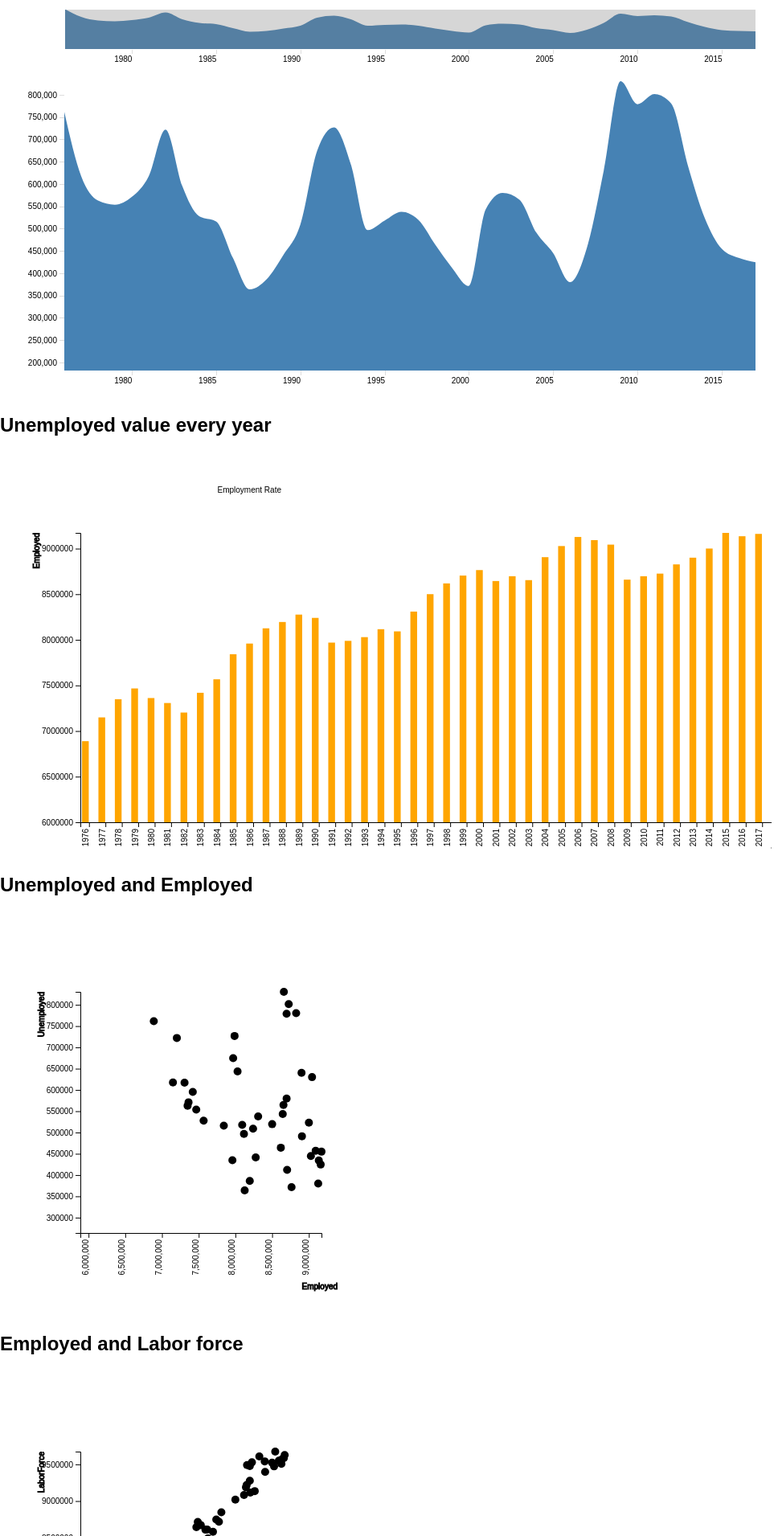
D3 v4 page, settled after 480 driven frames (8 s of simulated time); the page loaded 1 data file(s).



        var svg = d3.select("#svg1"),
            margin = {top: 110, right: 20, bottom: 30, left: 80},
            margin2 = {top: 20, right: 20, bottom: 430, left: 80},
            width = +svg.attr("width") - margin.left - margin.right,
            height = +svg.attr("height") - margin.top - margin.bottom,
            height2 = +svg.attr("height") - margin2.top - margin2.bottom;

        var parseDate = d3.timeParse("%Y");

        var x = d3.scaleTime().range([0, width]),
            x2 = d3.scaleTime().range([0, width]),
            y = d3.scaleLinear().range([height, 0]),
            y2 = d3.scaleLinear().range([height2, 0]);

        var xAxis = d3.axisBottom(x),
            xAxis2 = d3.axisBottom(x2),
            yAxis = d3.axisLeft(y);

        var brush = d3.brushX()
            .extent([[0, 0], [width, height2]])
            .on("brush end", brushed);

        var zoom = d3.zoom()
            .scaleExtent([1, Infinity])
            .translateExtent([[0, 0], [width, height]])
            .extent([[0, 0], [width, height]])
            .on("zoom", zoomed);

        var area = d3.area()
            .curve(d3.curveMonotoneX)
            .x(function(d) { return x(d.Year); })
            .y0(height)
            .y1(function(d) { return y(d.Unemployed); });

        var area2 = d3.area()
            .curve(d3.curveMonotoneX)
            .x(function(d) { return x2(d.Year); })
            .y0(height2)
            .y1(function(d) { return y2(d.UnemploymentRate); });

        svg.append("defs").append("clipPath")
            .attr("id", "clip")
          .append("rect")
            .attr("width", width)
            .attr("height", height);

        var focus = svg.append("g")
            .attr("class", "focus")
            .attr("transform", "translate(" + margin.left + "," + margin.top + ")");

        var context = svg.append("g")
            .attr("class", "context")
            .attr("transform", "translate(" + margin2.left + "," + margin2.top + ")");

        d3.csv("data/unemployment.csv", type, function(error, data) {
          if (error) throw error;

          x.domain(d3.extent(data, function(d) { return d.Year; }));
          y.domain([(d3.min(data, function(d) { return d.Unemployed; })/2), d3.max(data, function(d) { return d.Unemployed; })]);
          x2.domain(x.domain());
          y2.domain([0, d3.max(data, function(d) { return d.UnemploymentRate; })]);

          focus.append("path")
              .datum(data)
              .attr("class", "area")
              .attr("d", area);

          focus.append("g")
              .attr("class", "axis axis--x")
              .attr("transform", "translate(0," + height + ")")
              .call(xAxis);

          focus.append("g")
              .attr("class", "axis axis--y")
              .call(yAxis);

          context.append("path")
              .datum(data)
              .attr("class", "area")
              .attr("d", area2);

          context.append("g")
              .attr("class", "axis axis--x")
              .attr("transform", "translate(0," + height2 + ")")
              .call(xAxis2);

          context.append("g")
              .attr("class", "brush")
              .call(brush)
              .call(brush.move, x.range());

          svg.append("rect")
              .attr("class", "zoom")
              .attr("width", width)
              .attr("height", height)
              .attr("transform", "translate(" + margin.left + "," + margin.top + ")")
              .call(zoom);
        });

        function brushed() {
          if (d3.event.sourceEvent && d3.event.sourceEvent.type === "zoom") return; // ignore brush-by-zoom
          var s = d3.event.selection || x2.range();
          x.domain(s.map(x2.invert, x2));
          focus.select(".area").attr("d", area);
          focus.select(".axis--x").call(xAxis);
          svg.select(".zoom").call(zoom.transform, d3.zoomIdentity
              .scale(width / (s[1] - s[0]))
              .translate(-s[0], 0));
          for (var i=0;i<d3.selectAll(".bar")['_groups'][0].length;i++){
            var j=d3.selectAll(".bar")['_groups'][0][i];
            var k=j.getAttribute('x');
            if(k>=s[0]&&k<=s[1]){
              d3.select(j).attr('class', 'highlight');
              i=i-1;
            }
          }
          for (var i=0;i<d3.selectAll(".highlight")['_groups'][0].length;i++){
            var j=d3.selectAll(".highlight")['_groups'][0][i];
            var k=j.getAttribute('x');
            if(k<s[0]||k>s[1]){
              d3.select(j).attr('class', 'bar');
              i=i-1;
            }
          }
          // var min=1976+s[0]/20.9;
          // var max=1976+s[1]/20.9;
          // for (var i=0;i<d3.selectAll(".dot")['_groups'][0].length;i++){
          //   var j=d3.selectAll(".dot")['_groups'][0][i];
          //   var k=j.getAttribute('year');
          //   if(k<min||k>max){
          //     d3.selectAll(".dot")['_groups'][0][i].setAttribute('class','circle1');
          //     i=i-1;
          //   }
          //   // console.log(d3.selectAll(".dot")['_groups'][0][i].getAttribute('year'));
          // }
          // for (var i=0;i<d3.selectAll(".circle1")['_groups'][0].length;i++){
          //   var j=d3.selectAll(".circle1")['_groups'][0][i];
          //   var k=j.getAttribute('year');
          //   if(k>=min&&k<=max){
          //     d3.selectAll(".dot")['_groups'][0][i].setAttribute('class','dot');
          //     i=i-1;
          //   }
          //   // console.log(d3.selectAll(".dot")['_groups'][0][i].getAttribute('year'));
          // }
        }

        function zoomed() {
          if (d3.event.sourceEvent && d3.event.sourceEvent.type === "brush") return; // ignore zoom-by-brush
          var t = d3.event.transform;
          x.domain(t.rescaleX(x2).domain());
          // console.log(xx2)
          focus.select(".area").attr("d", area);
          focus.select(".axis--x").call(xAxis);
          context.select(".brush").call(brush.move, x.range().map(t.invertX, t));
          var s=x.range().map(t.invertX, t);
          for (var i=0;i<d3.selectAll(".bar")['_groups'][0].length;i++){
            var j=d3.selectAll(".bar")['_groups'][0][i];
            var k=j.getAttribute('x');
            if(k>=s[0]&&k<=s[1]){
              d3.select(j).attr('class', 'highlight');
              i=i-1;
            }
          }
          for (var i=0;i<d3.selectAll(".highlight")['_groups'][0].length;i++){
            var j=d3.selectAll(".highlight")['_groups'][0][i];
            var k=j.getAttribute('x');
            if(k<s[0]||k>s[1]){
              d3.select(j).attr('class', 'bar');
              i=i-1;
            }
          }
        }

        function type(d) {
          d.Year = parseDate(d.Year);
          d.UnemploymentRate = +d.UnemploymentRate;
          return d;
        }

      

      var svg2 = d3.select("#svg2"),
          marginz = 200,
          width1 = 860,
          height1 = 360;

      svg2.append("text")
         .attr("transform", "translate(300,0)")
         .attr("x", 50)
         .attr("y", 50)
         .attr("font-size", "24px")
         .text("Employment Rate")

      var xx2 = d3.scaleBand().range([0, width1]).padding(0.1);
          yy2 = d3.scaleLinear().range([height1, 0]);

      var g2 = svg2.append("g")
              .attr("transform", "translate(" + 100 + "," + 100 + ")");

      d3.csv("data/unemployment.csv", function(error, data) {
          if (error) {
              throw error;
          }
          data.sort(function(a, b) {
        return a.Year - b.Year;
      });
          xx2.domain(data.map(function(d) { return d.Year; }));
          yy2.domain([6000000, d3.max(data, function(d) { return d.Employed; })]);
          g2.append("g")
           .attr("transform", "translate(0," + height1 + ")")
           .call(d3.axisBottom(xx2))
           .selectAll("text")
            .style("text-anchor","end")
            .attr("dx","-.8em")
            .attr("dy","-1em")
            .attr("transform",function(d){return "rotate(-90)"});

            g2.append("g")
           .append("text")
           .attr("y", 400)
           .attr("x", width1+20)
           .attr("text-anchor", "end")
           .attr("stroke", "black")
           .text("Year");

          g2.append("g")
           .call(d3.axisLeft(yy2).tickFormat(function(d){
               return  d;
           }).ticks(10))
           .append("text")
           .attr("transform", "rotate(-90)")
           .attr("y",0)
           .attr("dy", "-5.1em")
           .attr("text-anchor", "end")
           .attr("stroke", "black")
           .text("Employed");

          g2.selectAll(".bar")
           .data(data)
           .enter().append("rect")
           .attr("class", "bar")
           .on("mouseover", onMouseOver) //On selection of bar elements, two new event handlers added, viz. mouseover and mouseout and we are calling the respective functions to handle mouse events
           .on("mouseout", onMouseOut)   //done to apply animation when mouse hovers over a particular bar and goes out
           .attr("x", function(d) { return xx2(d.Year); })
           .attr("y", function(d) { return yy2(d.Employed); })
           .attr("width", xx2.bandwidth()-10)
           .transition()
           .ease(d3.easeLinear)
           .delay(function (d, i) {
               return i * 50;
           })
           .attr("height", function(d) { return height1 - yy2(d.Employed); });
      });
      function onMouseOver(d, i) {
          // d3.select(this).attr('class', 'highlight');  //selected bar (given by the 'this' object)
          d3.select(this)
            .transition()     // adds animation
            .duration(400)
            .attr('width', xx2.bandwidth() -5)
            .attr("y", function(d) { return yy2(d.Employed) - 10; })
            .attr("height", function(d) { return height1 - yy2(d.Employed) + 10; });

          // console.log(g2.append("text").attr('class', 'val'));
          g2.append("text")
           .attr('class', 'val')
           .attr('x', function() {
               return xx2(d.Year)+30;
           })
           .attr('y', function() {
               return yy2(d.Employed) - 15;
           })
           .text(function() {
               return [+d.Employed];  // Value of the text
           });
      }

      //mouseout event handler function
      function onMouseOut(d, i) {
          // use the text label class to remove label on mouseout
          // d3.select(this).attr('class', 'bar');
          d3.select(this)
            .transition()     // adds animation
            .duration(400)
            .attr('width', xx2.bandwidth()-10)
            .attr("y", function(d) { return yy2(d.Employed); }) // What if we don't again fix this Value ?
            .attr("height", function(d) { return height1 - yy2(d.Employed); }); // Play with changing the Value

          d3.selectAll('.val')
            .remove()
      }
      

      var svg3 = d3.select("#svg3"),
          margin3 = 200,
          width3 = svg3.attr("width") - margin3,
          height3 = svg3.attr("height") - margin3

      svg3.append("text")
         .attr("transform", "translate(100,0)")
         .attr("x", 200)
         .attr("y", 50)
         .attr("font-size", "24px")

      var xScale = d3.scaleLinear().range([0, width3]);//scaleBand() is used to construct a band scale. This is useful when our data has discrete bands.
          yScale = d3.scaleLinear().range([height3, 0]);//a linear scale for the y-axis since this axis will show our stock prices.

      var g3 = svg3.append("g")
                 .attr("transform", "translate(" + 100 + "," + 100 + ")");

      d3.csv("data/unemployment.csv", function(error, data) {
          if (error) {
              throw error;
          }

          xScale.domain([d3.min(data, function(d) { return d.Employed; })-1000000, d3.max(data, function(d) { return d.Employed; })]); //provide domain values to the x and y scales, here it's X Scale which is Timestamp
          yScale.domain([d3.min(data, function(d) { return d.Unemployed; })-100000, d3.max(data, function(d) { return d.Unemployed; })]); // domain value of Fixation Duration to y Scale
          g3.append("g")
           .attr("class","x-axis")
           .attr("transform", "translate(0," + height3 + ")")
           .call(d3.axisBottom(xScale))
           .selectAll("text")
            .style("text-anchor","end")
            .attr("dx","-.8em")
            .attr("dy","-1em")
            .attr("transform",function(d){return "rotate(-90)"});

            g3.append("g")
           .append("text")
           .attr("class","x-text")
           .attr("y", 370)
           .attr("x", width3+20)
           .attr("text-anchor", "end")
           .attr("stroke", "black")
           .text("Employed");

          g3.append("g") //Another group element to have our y-axis grouped under one group element
          .attr("class","y-axis")
           .call(d3.axisLeft(yScale).tickFormat(function(d){ // Try with X Scaling too.
               return  d;
           })
           .ticks(10)) //We have also specified the number of ticks we would like our y-axis to have using ticks(10).
           .append("text")
           .attr("transform", "rotate(-90)")
           .attr("y", 6)
           .attr("dy", "-5.1em")
           .attr("text-anchor", "end")
           .attr("stroke", "black")
           .text("Unemployed");

          g3.selectAll(".circle") //created dynamic bars with our data using the SVG rectangle element.
           .data(data)
           .enter().append("circle").attr("class","dot")
            .on("mouseover", onMouseOver1)
            .on("mouseout", onMouseOut1)
           .transition()                 // Keep on changing the place where transition starts and see the difference.
             .ease(d3.easeLinear)
             .duration(4)
             .delay(function (d, i) {
                 return i * 50;
             })
          // .attr("class", "bar")
           .attr("r", function(d) { return 5; })

           .attr("cx", function(d) { return xScale(d.Employed); })
             //x scale created earlier and pass the year value from our data.
           .attr("cy", function(d) { return yScale(d.Unemployed); })
           .attr("employed",function(d){return d.Employed})
           .attr("year",function(d){return d.Year})                                                      //the height of the SVG minus the corresponding y-value of the bar from the y-scale
      });

      function onMouseOver1(d, i) {
        d3.select(this).attr('class', 'highlightcir');

        d3.select(this)
          .transition()     // adds animation
          .duration(400)
          .attr('r', 10);

        g3.append("text")
         .attr('class', 'val')
         .attr('x', function() {
             return xScale(d.Employed)+15;
         })
         .attr('y', function() {
             return yScale(d.Unemployed)-10;
         })
         .text(function() {
             return [+d.Year];  // Value of the text
         });
         // for (var i=0;i<d3.selectAll(".dot")['_groups'][0].length;i++){
         //   var j=d3.selectAll(".dot")['_groups'][0][i];
         //   var k=j.getAttribute('year');
         //   if(d.Year==k){
         //     d3.select(j).attr('class', 'highlightcir');
         //     d3.select(j)
         //       .transition()     // adds animation
         //       .duration(400)
         //       .attr('r', 10);
         //   }
         // }
         for (var i=0;i<d3.selectAll(".dot")['_groups'][0].length;i++){
           var j=d3.selectAll(".dot")['_groups'][0][i];
           var k=j.getAttribute('year');
           if(d.Year==k){
             d3.select(j).attr('class', 'highlightcir');
             d3.select(j)
               .transition()     // adds animation
               .duration(400)
               .attr('r', 10);
           }
         }
          // d3.select(this).attr('class', 'highlight');  //selected bar (given by the 'this' object)
      }
      function onMouseOut1(d, i) {
          d3.select(this).attr('class', 'dot');
          d3.select(this)
            .transition()     // adds animation
            .duration(400)
            .attr('r', 5);
          d3.select(d3.selectAll(".highlightcir")['_groups'][0][0]).attr('class', 'dot')
          .transition()
          .duration(400)
          .attr('r', 5);
          // d3.select(d3.selectAll(".highlightcir")['_groups'][0][0]).transition()
          //                                                           .duration(400)
          //                                                           .attr('r', 5);
          d3.selectAll('.val')
            .remove()
      }
      

      var svg4 = d3.select("#svg4"),
          margin4 = 200,
          width4 = svg4.attr("width") - margin4,
          height4 = svg4.attr("height") - margin4

      svg4.append("text")
         .attr("transform", "translate(100,0)")
         .attr("x", 200)
         .attr("y", 50)
         .attr("font-size", "24px")

      var xScale2 = d3.scaleLinear().range([0, width4]);//scaleBand() is used to construct a band scale. This is useful when our data has discrete bands.
          yScale2 = d3.scaleLinear().range([height4, 0]);//a linear scale for the y-axis since this axis will show our stock prices.

      var g4 = svg4.append("g")
                 .attr("transform", "translate(" + 100 + "," + 100 + ")");

      d3.csv("data/unemployment.csv", function(error, data) {
          if (error) {
              throw error;
          }

          xScale2.domain([d3.min(data, function(d) { return d.Employed; })-500000, d3.max(data, function(d) { return d.LaborForce; })]); //provide domain values to the x and y scales, here it's X Scale which is Timestamp
          yScale2.domain([d3.min(data, function(d) { return d.Employed; })-500000, d3.max(data, function(d) { return d.LaborForce; })]); // domain value of Fixation Duration to y Scale
          g4.append("g")
           .attr("class","x-axis")
           .attr("transform", "translate(0," + height4 + ")")
           .call(d3.axisBottom(xScale2))
           .selectAll("text")
            .style("text-anchor","end")
            .attr("dx","-.8em")
            .attr("dy","-1em")
            .attr("transform",function(d){return "rotate(-90)"});

            g4.append("g")
           .append("text")
           .attr("class","x-text")
           .attr("y", 370)
           .attr("x", width4+20)
           .attr("text-anchor", "end")
           .attr("stroke", "black")
           .text("Employed");

          g4.append("g") //Another group element to have our y-axis grouped under one group element
          .attr("class","y-axis")
           .call(d3.axisLeft(yScale2).tickFormat(function(d){ // Try with X Scaling too.
               return  d;
           })
           .ticks(10)) //We have also specified the number of ticks we would like our y-axis to have using ticks(10).
           .append("text")
           .attr("transform", "rotate(-90)")
           .attr("y", 6)
           .attr("dy", "-5.1em")
           .attr("text-anchor", "end")
           .attr("stroke", "black")
           .text("LaborForce");

          g4.selectAll(".circle") //created dynamic bars with our data using the SVG rectangle element.
           .data(data)
           .enter().append("circle").attr("class","dot")
           .on("mouseover", onMouseOver2)
           .on("mouseout", onMouseOut2)
           .transition()                 // Keep on changing the place where transition starts and see the difference.
             .ease(d3.easeLinear)
             .duration(4)
             .delay(function (d, i) {
                 return i * 50;
             })
          // .attr("class", "bar")
           .attr("r", function(d) { return 5; })

           .attr("cx", function(d) { return xScale2(d.Employed); })
             //x scale created earlier and pass the year value from our data.
           .attr("cy", function(d) { return yScale2(d.LaborForce); })
           .attr("employed",function(d){return d.Employed})
           .attr("year",function(d){return d.Year})                                                      //the height of the SVG minus the corresponding y-value of the bar from the y-scale
      });
      function onMouseOver2(d, i) {
        d3.select(this).attr('class', 'highlightcir');
        d3.select(this)
          .transition()     // adds animation
          .duration(400)
          .attr('r', 10);
        g4.append("text")
         .attr('class', 'val')
         .attr('x', function() {
             return xScale2(d.Employed)+10;
         })
         .attr('y', function() {
             return yScale2(d.LaborForce)-10;
         })
         .text(function() {
             return [+d.Year];  // Value of the text
         });
         for (var i=0;i<d3.selectAll(".dot")['_groups'][0].length;i++){
           var j=d3.selectAll(".dot")['_groups'][0][i];
           var k=j.getAttribute('year');
           if(d.Year==k){
             d3.select(j).attr('class', 'highlightcir');
             d3.select(j)
               .transition()     // adds animation
               .duration(400)
               .attr('r', 10);
           }
         }
          // d3.select(this).attr('class', 'highlight');  //selected bar (given by the 'this' object)
      }
      function onMouseOut2(d, i) {
        d3.select(this).attr('class', 'dot');
        d3.select(this)
          .transition()     // adds animation
          .duration(400)
          .attr('r', 5);
        d3.select(d3.selectAll(".highlightcir")['_groups'][0][0]).attr('class', 'dot')
        .transition()
        .duration(400)
        .attr('r', 5);
        d3.selectAll('.val')
          .remove()
      }
      

### data: data/unemployment.csv
Area, Year, Month, LaborForce, Employed, Unemployed, UnemploymentRate
New York State, 2017, 12, 9586100, 9161400, 424700, 4.40
New York State, 2016, 12, 9570100, 9135700, 434400, 4.50
New York State, 2015, 12, 9627300, 9172300, 454900, 4.70
New York State, 2014, 12, 9523900, 9000800, 523100, 5.50
New York State, 2013, 12, 9540800, 8900600, 640200, 6.70
New York State, 2012, 12, 9607500, 8827000, 780500, 8.10
New York State, 2011, 12, 9527700, 8726000, 801700, 8.40
New York State, 2010, 12, 9476200, 8697200, 778900, 8.20
New York State, 2009, 12, 9490400, 8659900, 830500, 8.80
New York State, 2008, 12, 9673900, 9043800, 630100, 6.50
New York State, 2007, 12, 9550400, 9093200, 457200, 4.80
New York State, 2006, 12, 9507800, 9127700, 380100, 4.00
New York State, 2005, 12, 9473000, 9028100, 444900, 4.70
New York State, 2004, 12, 9397400, 8906200, 491200, 5.20
New York State, 2003, 12, 9219300, 8654500, 564800, 6.10
New York State, 2002, 12, 9277200, 8697300, 579900, 6.30
New York State, 2001, 12, 9188000, 8644600, 543400, 5.90
New York State, 2000, 12, 9135900, 8764600, 371400, 4.10
New York State, 1999, 12, 9116700, 8704400, 412300, 4.50
New York State, 1998, 12, 9082900, 8618600, 464300, 5.10
New York State, 1997, 12, 9020200, 8500600, 519600, 5.80
New York State, 1996, 12, 8847300, 8309700, 537600, 6.10
New York State, 1995, 12, 8610500, 8092600, 517900, 6.00
New York State, 1994, 12, 8613100, 8116500, 496600, 5.80
New York State, 1993, 12, 8673000, 8029500, 643500, 7.40
New York State, 1992, 12, 8715500, 7988700, 726800, 8.30
New York State, 1991, 12, 8644200, 7969500, 674700, 7.80
New York State, 1990, 12, 8749600, 8240600, 509000, 5.80
New York State, 1989, 12, 8717800, 8276500, 441300, 5.10
New York State, 1988, 12, 8581900, 8195600, 386300, 4.50
New York State, 1987, 12, 8490100, 8126200, 363900, 4.30
New York State, 1986, 12, 8393900, 7959100, 434700, 5.20
New York State, 1985, 12, 8358300, 7842100, 516200, 6.20
New York State, 1984, 12, 8095000, 7567300, 527800, 6.50
New York State, 1983, 12, 8014700, 7419500, 595300, 7.40
New York State, 1982, 12, 7924700, 7202700, 722100, 9.10
New York State, 1981, 12, 7924500, 7307300, 617200, 7.80
New York State, 1980, 12, 7932800, 7361800, 571000, 7.20
New York State, 1979, 12, 8020600, 7466900, 553700, 6.90
New York State, 1978, 12, 7912000, 7349000, 563000, 7.10
New York State, 1977, 12, 7767100, 7149500, 617600, 8.00
New York State, 1976, 12, 7650700, 6888900, 761700, 10.00